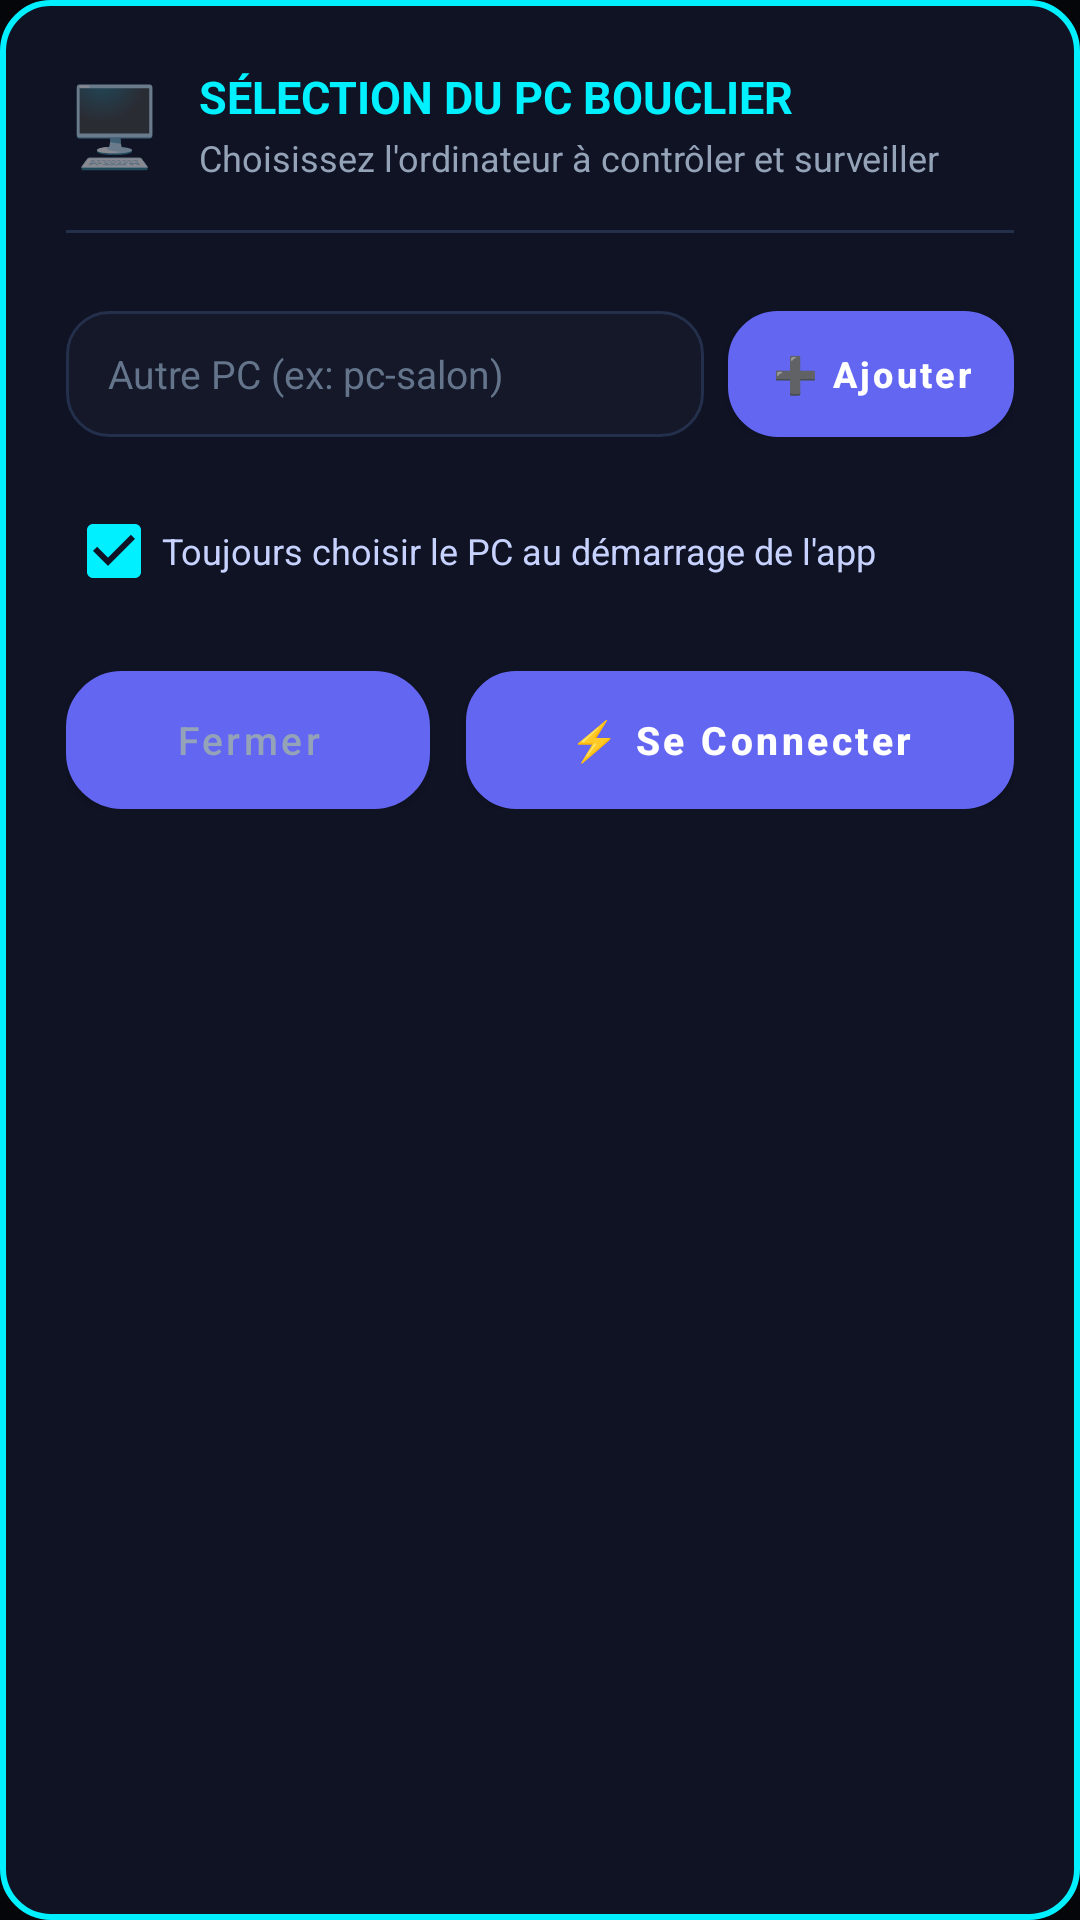

The Android layout XML behind this screen, and the referenced resources:
<!-- AndroidManifest.xml: application theme Theme.GhostLock -->
<!-- res/layout/dialog_select_pc.xml -->
<?xml version="1.0" encoding="utf-8"?>
<LinearLayout xmlns:android="http://schemas.android.com/apk/res/android"
    android:layout_width="match_parent"
    android:layout_height="wrap_content"
    android:background="@drawable/bg_alert_card"
    android:orientation="vertical"
    android:padding="22dp">

    
    <LinearLayout
        android:layout_width="match_parent"
        android:layout_height="wrap_content"
        android:gravity="center_vertical"
        android:orientation="horizontal">

        <TextView
            android:layout_width="wrap_content"
            android:layout_height="wrap_content"
            android:text="🖥️"
            android:textSize="26sp" />

        <LinearLayout
            android:layout_width="0dp"
            android:layout_height="wrap_content"
            android:layout_marginStart="12dp"
            android:layout_weight="1"
            android:orientation="vertical">

            <TextView
                android:layout_width="wrap_content"
                android:layout_height="wrap_content"
                android:text="SÉLECTION DU PC BOUCLIER"
                android:textColor="#00F0FF"
                android:textSize="15sp"
                android:textStyle="bold" />

            <TextView
                android:layout_width="wrap_content"
                android:layout_height="wrap_content"
                android:layout_marginTop="2dp"
                android:text="Choisissez l'ordinateur à contrôler et surveiller"
                android:textColor="#94A3B8"
                android:textSize="12sp" />
        </LinearLayout>
    </LinearLayout>

    <View
        android:layout_width="match_parent"
        android:layout_height="1dp"
        android:layout_marginVertical="16dp"
        android:background="#242F4B" />

    
    <ScrollView
        android:layout_width="match_parent"
        android:layout_height="wrap_content"
        android:fadeScrollbars="false"
        android:maxHeight="280dp">

        <LinearLayout
            android:id="@+id/layoutPcContainer"
            android:layout_width="match_parent"
            android:layout_height="wrap_content"
            android:orientation="vertical" />
    </ScrollView>

    
    <LinearLayout
        android:layout_width="match_parent"
        android:layout_height="wrap_content"
        android:layout_marginTop="10dp"
        android:gravity="center_vertical"
        android:orientation="horizontal">

        <EditText
            android:id="@+id/etCustomPcName"
            android:layout_width="0dp"
            android:layout_height="42dp"
            android:layout_weight="1"
            android:background="@drawable/bg_pc_item_normal"
            android:hint="Autre PC (ex: pc-salon)"
            android:imeOptions="actionDone"
            android:inputType="textNoSuggestions|textUri"
            android:paddingHorizontal="14dp"
            android:textColor="#F8FAFC"
            android:textColorHint="#64748B"
            android:textSize="13sp" />

        <Button
            android:id="@+id/btnAddCustomPc"
            android:layout_width="wrap_content"
            android:layout_height="42dp"
            android:layout_marginStart="8dp"
            android:background="@drawable/bg_btn_stream"
            android:paddingHorizontal="14dp"
            android:text="➕ Ajouter"
            android:textAllCaps="false"
            android:textColor="#FFFFFF"
            android:textSize="12sp"
            android:textStyle="bold" />
    </LinearLayout>

    
    <CheckBox
        android:id="@+id/cbAlwaysAskStartup"
        android:layout_width="match_parent"
        android:layout_height="wrap_content"
        android:layout_marginTop="14dp"
        android:checked="true"
        android:buttonTint="#00F0FF"
        android:text="Toujours choisir le PC au démarrage de l'app"
        android:textColor="#C7D2FE"
        android:textSize="12sp" />

    
    <LinearLayout
        android:layout_width="match_parent"
        android:layout_height="wrap_content"
        android:layout_marginTop="16dp"
        android:orientation="horizontal">

        <Button
            android:id="@+id/btnClosePcDialog"
            android:layout_width="0dp"
            android:layout_height="46dp"
            android:layout_marginEnd="6dp"
            android:layout_weight="1"
            android:background="@drawable/bg_btn_ghost"
            android:text="Fermer"
            android:textAllCaps="false"
            android:textColor="#94A3B8"
            android:textSize="13sp" />

        <Button
            android:id="@+id/btnApplyPcSelection"
            android:layout_width="0dp"
            android:layout_height="46dp"
            android:layout_marginStart="6dp"
            android:layout_weight="1.5"
            android:background="@drawable/bg_btn_stream"
            android:text="⚡ Se Connecter"
            android:textAllCaps="false"
            android:textColor="#FFFFFF"
            android:textSize="13sp"
            android:textStyle="bold" />
    </LinearLayout>

</LinearLayout>
<!-- resources referenced by this layout -->
<resources>
  <!-- drawable bg_alert_card (drawable) -->
  <?xml version="1.0" encoding="utf-8"?>
  <shape xmlns:android="http://schemas.android.com/apk/res/android"
      android:shape="rectangle">
      <corners android:radius="16dp" />
      <solid android:color="#0F1324" />
      <stroke
          android:width="2dp"
          android:color="#00F0FF" />
  </shape>
  <!-- drawable bg_btn_ghost (drawable) -->
  <?xml version="1.0" encoding="utf-8"?>
  <ripple xmlns:android="http://schemas.android.com/apk/res/android"
      android:color="#30818CF8">
      <item>
          <shape android:shape="rectangle">
              <corners android:radius="18dp" />
              <solid android:color="#171530" />
              <stroke
                  android:width="1.2dp"
                  android:color="#6366F1" />
          </shape>
      </item>
  </ripple>
  <!-- drawable bg_btn_stream (drawable) -->
  <?xml version="1.0" encoding="utf-8"?>
  <ripple xmlns:android="http://schemas.android.com/apk/res/android"
      android:color="#3006B6D4">
      <item>
          <shape android:shape="rectangle">
              <corners android:radius="16dp" />
              <solid android:color="#0F1E2E" />
              <stroke
                  android:width="1.2dp"
                  android:color="#06B6D4" />
          </shape>
      </item>
  </ripple>
  <!-- drawable bg_pc_item_normal (drawable) -->
  <?xml version="1.0" encoding="utf-8"?>
  <shape xmlns:android="http://schemas.android.com/apk/res/android"
      android:shape="rectangle">
      <corners android:radius="14dp" />
      <solid android:color="#141829" />
      <stroke
          android:width="1dp"
          android:color="#242F4B" />
  </shape>
  <style name="Theme.GhostLock" parent="Theme.MaterialComponents.DayNight.NoActionBar">
          <item name="colorPrimary">@color/primary</item>
          <item name="colorPrimaryVariant">@color/primary_variant</item>
          <item name="colorOnPrimary">@color/text_primary</item>
          <item name="android:statusBarColor">@color/bg_dark</item>
          <item name="android:navigationBarColor">@color/bg_dark</item>
          <item name="android:windowBackground">@color/bg_dark</item>
          <item name="materialAlertDialogTheme">@style/GhostLockDialogTheme</item>
      </style>
  <color name="primary">#6366F1</color>
  <color name="primary_variant">#4F46E5</color>
  <color name="text_primary">#F8FAFC</color>
  <color name="bg_dark">#05060A</color>
  <style name="GhostLockDialogTheme" parent="ThemeOverlay.MaterialComponents.MaterialAlertDialog">
          <item name="colorSurface">@color/glass_card_bg</item>
          <item name="colorOnSurface">@color/text_primary</item>
          <item name="colorPrimary">@color/accent_blue</item>
          <item name="android:textColorPrimary">@color/text_primary</item>
          <item name="android:textColorSecondary">@color/text_secondary</item>
      </style>
  <color name="glass_card_bg">#141829</color>
  <color name="accent_blue">#38BDF8</color>
  <color name="text_secondary">#94A3B8</color>
</resources>
